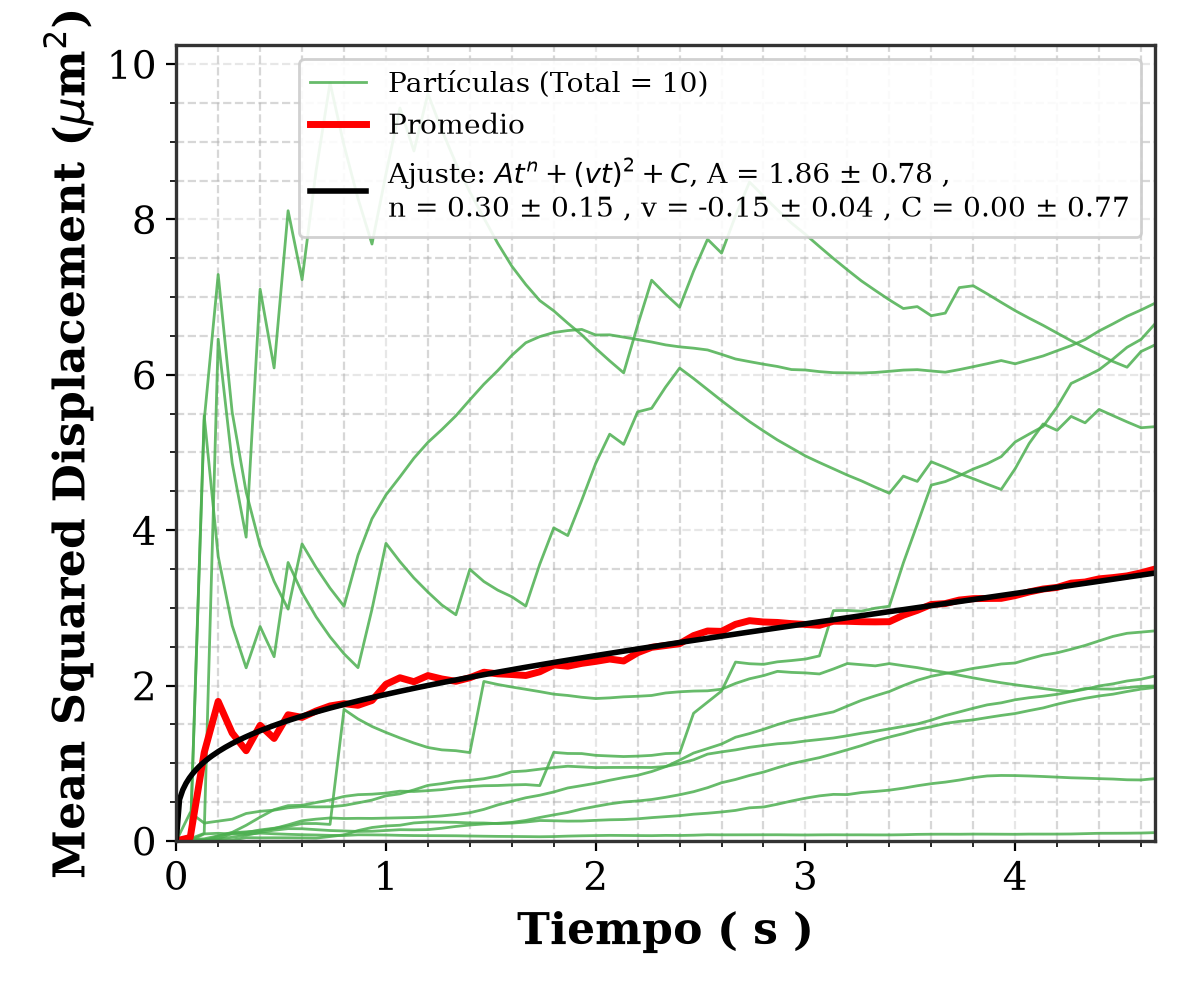

Values plotted in this chart, from the file beside it:
paso, t_s, msd_promedio, n_particulas
1, 0.06667, 0.04335, 10
2, 0.1333, 1.136, 10
3, 0.2, 1.795, 10
4, 0.2667, 1.389, 10
5, 0.3333, 1.161, 10
6, 0.4, 1.487, 10
7, 0.4667, 1.319, 10
8, 0.5333, 1.623, 10
9, 0.6, 1.59, 10
10, 0.6667, 1.672, 10
11, 0.7333, 1.737, 10
12, 0.8, 1.766, 10
13, 0.8667, 1.745, 10
14, 0.9333, 1.807, 10
15, 1.0, 2.015, 10
16, 1.067, 2.1, 10
17, 1.133, 2.049, 10
18, 1.2, 2.128, 10
19, 1.267, 2.084, 10
20, 1.333, 2.054, 10
21, 1.4, 2.1, 10
22, 1.467, 2.171, 10
23, 1.533, 2.15, 10
24, 1.6, 2.141, 10
25, 1.667, 2.129, 10
26, 1.733, 2.177, 10
27, 1.8, 2.265, 10
28, 1.867, 2.249, 10
29, 1.933, 2.285, 10
30, 2.0, 2.311, 10
31, 2.067, 2.341, 10
32, 2.133, 2.316, 10
33, 2.2, 2.422, 10
34, 2.267, 2.492, 10
35, 2.333, 2.515, 10
36, 2.4, 2.539, 10
37, 2.467, 2.642, 10
38, 2.533, 2.702, 10
39, 2.6, 2.697, 10
40, 2.667, 2.788, 10
41, 2.733, 2.835, 10
42, 2.8, 2.818, 10
43, 2.867, 2.812, 10
44, 2.933, 2.797, 10
45, 3.0, 2.786, 10
46, 3.067, 2.775, 10
47, 3.133, 2.827, 10
48, 3.2, 2.827, 10
49, 3.267, 2.821, 10
50, 3.333, 2.819, 10
51, 3.4, 2.822, 10
52, 3.467, 2.905, 10
53, 3.533, 2.968, 10
54, 3.6, 3.043, 10
55, 3.667, 3.055, 10
56, 3.733, 3.1, 10
57, 3.8, 3.118, 10
58, 3.867, 3.12, 10
59, 3.933, 3.122, 10
60, 4.0, 3.157, 10
... 10 more rows
